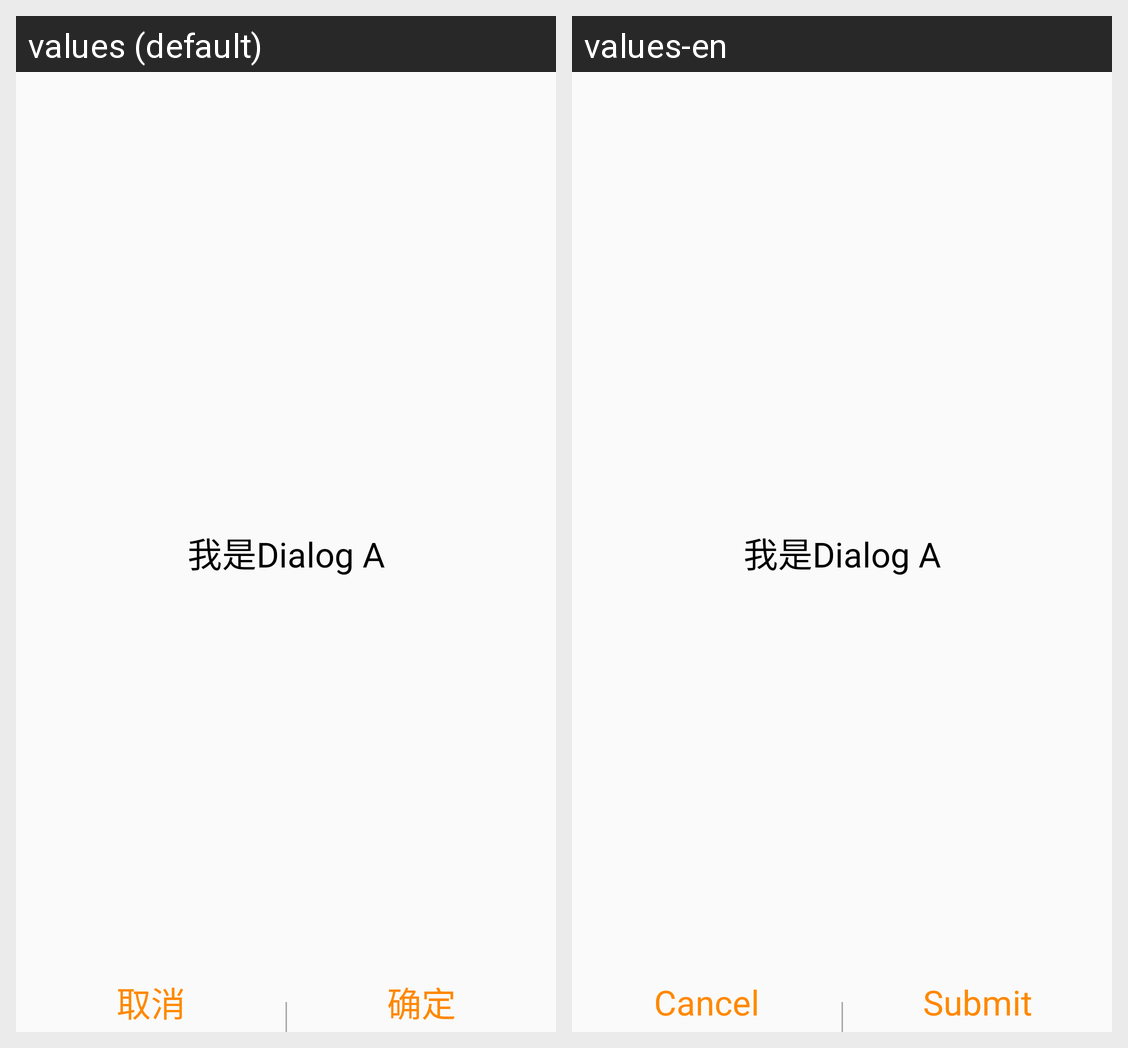

For this localized Android screen grid, give each drawn string resource with its value in every locale shown.
Android screen res/layout/dialog_a.xml rendered under 2 locales, left to right: values (default), values-en. Device: Nexus 5 (rendered at 1080×1920; each locale shown at half size, 540×960, under a caption strip naming it); theme AppTheme.
Strings drawn on this screen, with the default value and each locale's value (text and hints the layout hard-codes, and strings that could not be matched under every locale, appear in the picture but are not listed):

dialog_cancel
  values: 取消
  values-en: Cancel

dialog_submit
  values: 确定
  values-en: Submit
